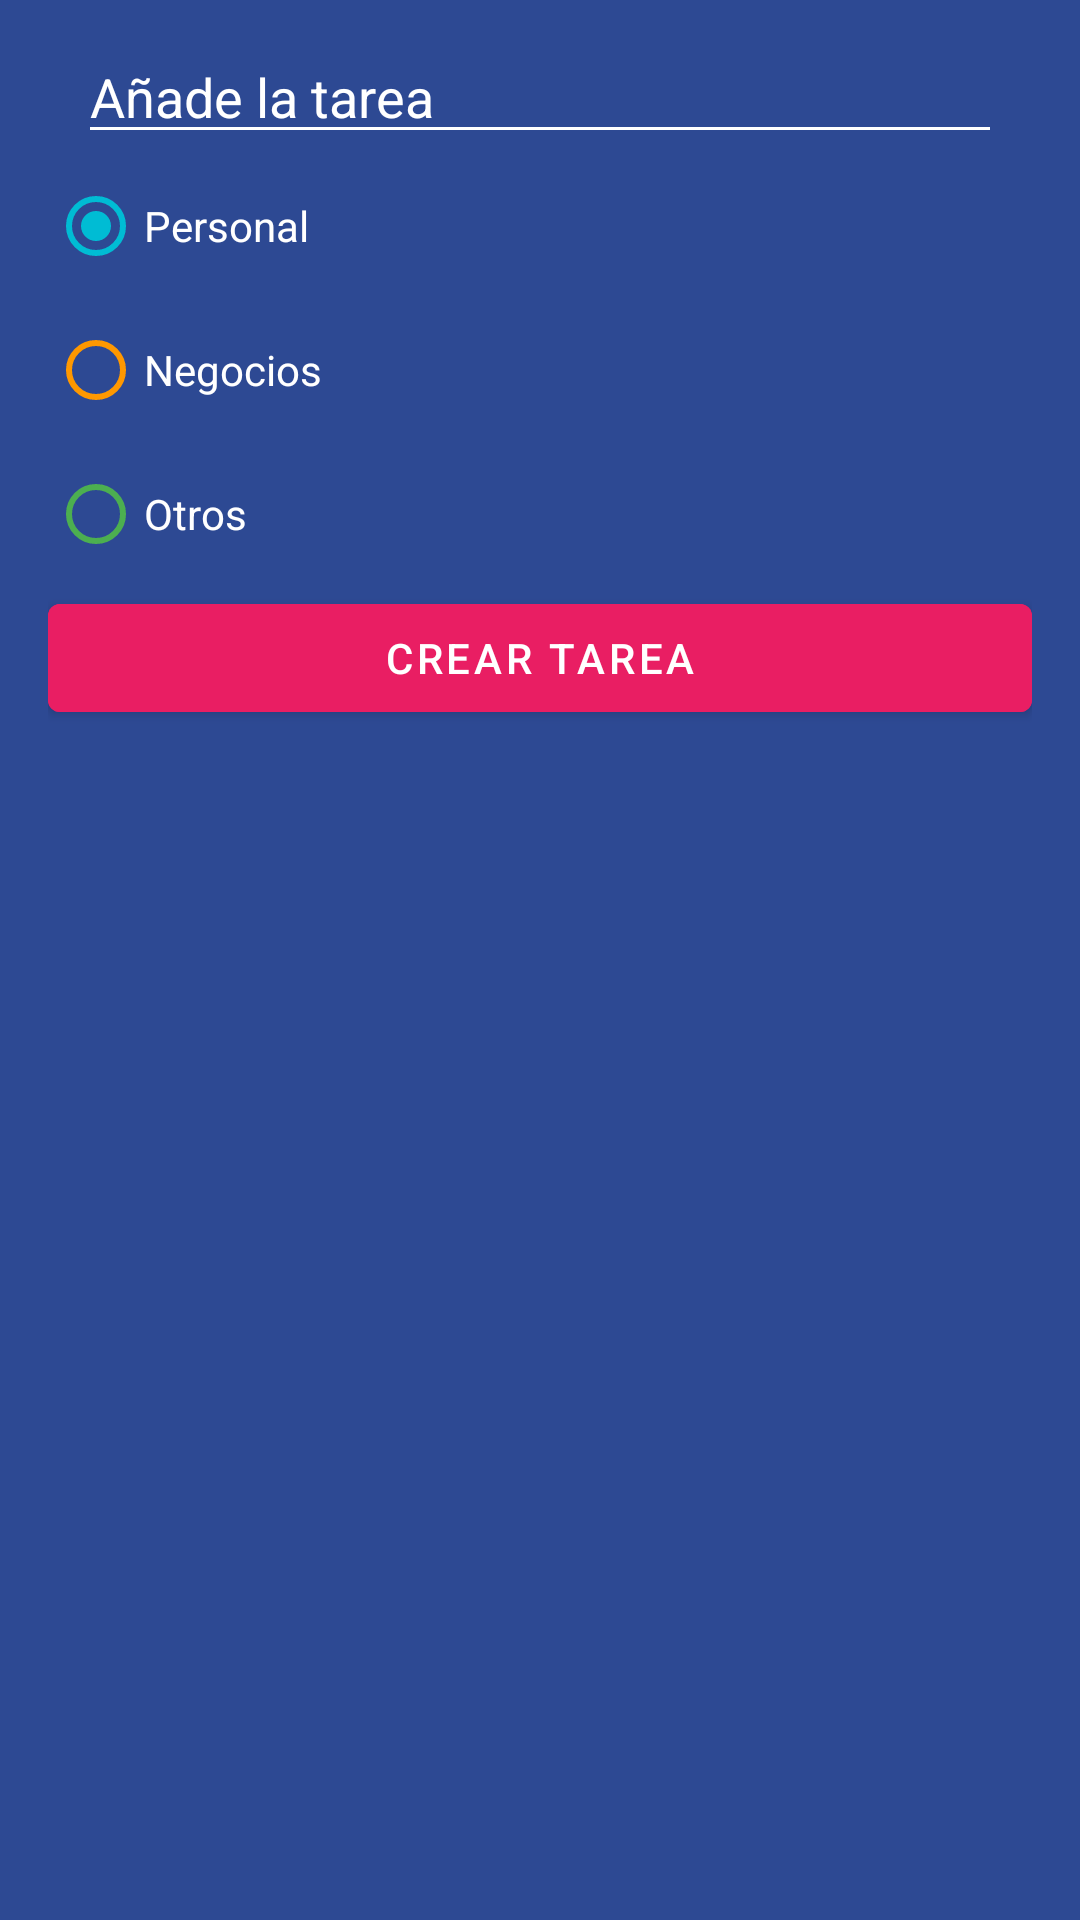

Reconstruct the res/layout file that produces this screen, plus the resources it refers to.
<!-- AndroidManifest.xml: application theme Theme.PruebaTEST -->
<!-- res/layout/dialog_add_task.xml -->
<?xml version="1.0" encoding="utf-8"?>
<LinearLayout xmlns:android="http://schemas.android.com/apk/res/android"
	xmlns:app="http://schemas.android.com/apk/res-auto"
	android:layout_width="250dp"
	android:layout_height="wrap_content"
	android:background="@color/todo_background_todo_app"
	android:orientation="vertical"
	android:paddingHorizontal="16dp"
	android:paddingVertical="10dp">

	<EditText
		android:id="@+id/etTaskName"
		android:layout_width="match_parent"
		android:layout_height="wrap_content"
		android:layout_marginHorizontal="10dp"
		android:backgroundTint="@color/white"
		android:hint="@string/todo_dialog_add_task"
		android:maxLines="1"
		android:singleLine="true"
		android:textColor="@color/white"
		android:textColorHint="@color/white" />

	<RadioGroup
		android:id="@+id/rgCategories"
		android:layout_width="match_parent"
		android:layout_height="wrap_content">

		<RadioButton
			android:id="@+id/rdPersonal"
			android:layout_width="match_parent"
			android:layout_height="wrap_content"
			android:buttonTint="@color/todo_personal_category"
			android:checked="true"
			android:text="@string/todo_dialog_category_personal"
			android:textColor="@color/white" />

		<RadioButton
			android:id="@+id/rdBusiness"
			android:layout_width="match_parent"
			android:layout_height="wrap_content"
			android:buttonTint="@color/todo_business_category"
			android:text="@string/todo_dialog_category_business"
			android:textColor="@color/white" />

		<RadioButton
			android:id="@+id/rdOther"
			android:layout_width="match_parent"
			android:layout_height="wrap_content"
			android:buttonTint="@color/todo_other_category"
			android:text="@string/todo_dialog_category_other"
			android:textColor="@color/white" />

	</RadioGroup>

	<Button
		android:id="@+id/btnAddTask"
		android:layout_width="match_parent"
		android:layout_height="wrap_content"
		android:backgroundTint="@color/todo_accent"
		android:text="@string/todo_dialog_add_task_button" />

</LinearLayout>
<!-- resources referenced by this layout -->
<resources>
  <color name="todo_accent">#E91E63</color>
  <color name="todo_background_todo_app">#FF2D4993</color>
  <color name="todo_business_category">#FF9800</color>
  <color name="todo_other_category">#4CAF50</color>
  <color name="todo_personal_category">#00BCD4</color>
  <color name="white">#FFFFFFFF</color>
  <string name="todo_dialog_add_task">Añade la tarea</string>
  <string name="todo_dialog_add_task_button">Crear tarea</string>
  <string name="todo_dialog_category_business">Negocios</string>
  <string name="todo_dialog_category_other">Otros</string>
  <string name="todo_dialog_category_personal">Personal</string>
  <style name="Theme.PruebaTEST" parent="Theme.MaterialComponents.DayNight.DarkActionBar">
          
          <item name="colorPrimary">@color/purple_500</item>
          <item name="colorPrimaryVariant">@color/purple_700</item>
          <item name="colorOnPrimary">@color/white</item>
          
          <item name="colorSecondary">@color/teal_200</item>
          <item name="colorSecondaryVariant">@color/teal_700</item>
          <item name="colorOnSecondary">@color/black</item>
          
          <item name="android:statusBarColor">?attr/colorPrimaryVariant</item>
          
      </style>
  <color name="purple_500">#FF6200EE</color>
  <color name="purple_700">#FF3700B3</color>
  <color name="teal_200">#FF03DAC5</color>
  <color name="teal_700">#FF018786</color>
  <color name="black">#FF000000</color>
</resources>
